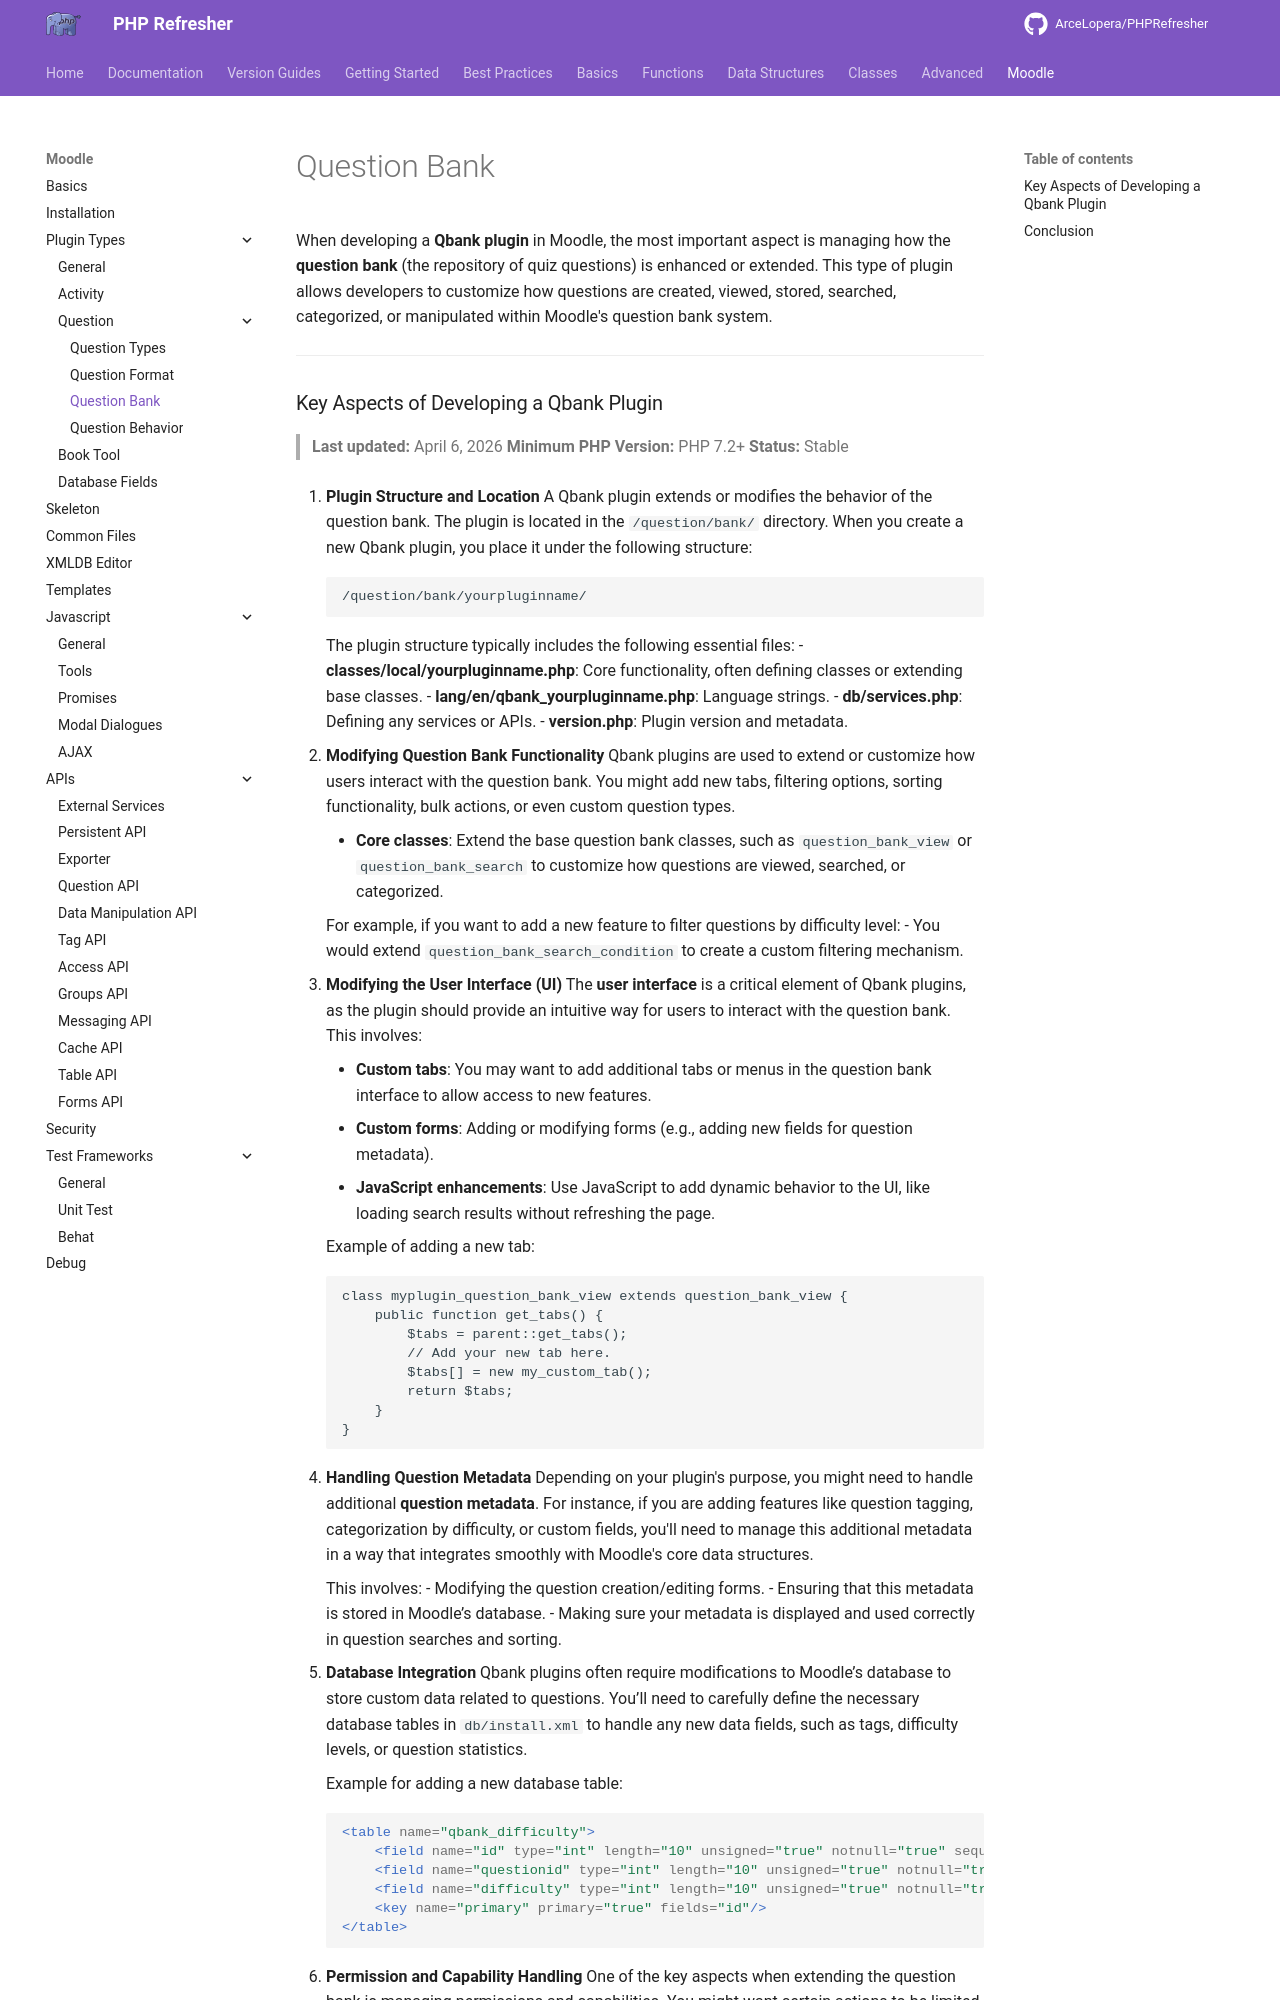

repository: ArceLopera/PHPRefresher · page: Moodle/Plugin/phpMoodlePlugin_qbank/index.html · generator: mkdocs

When developing a **Qbank plugin** in Moodle, the most important aspect is managing how the **question bank** (the repository of quiz questions) is enhanced or extended. This type of plugin allows developers to customize how questions are created, viewed, stored, searched, categorized, or manipulated within Moodle's question bank system.

---
